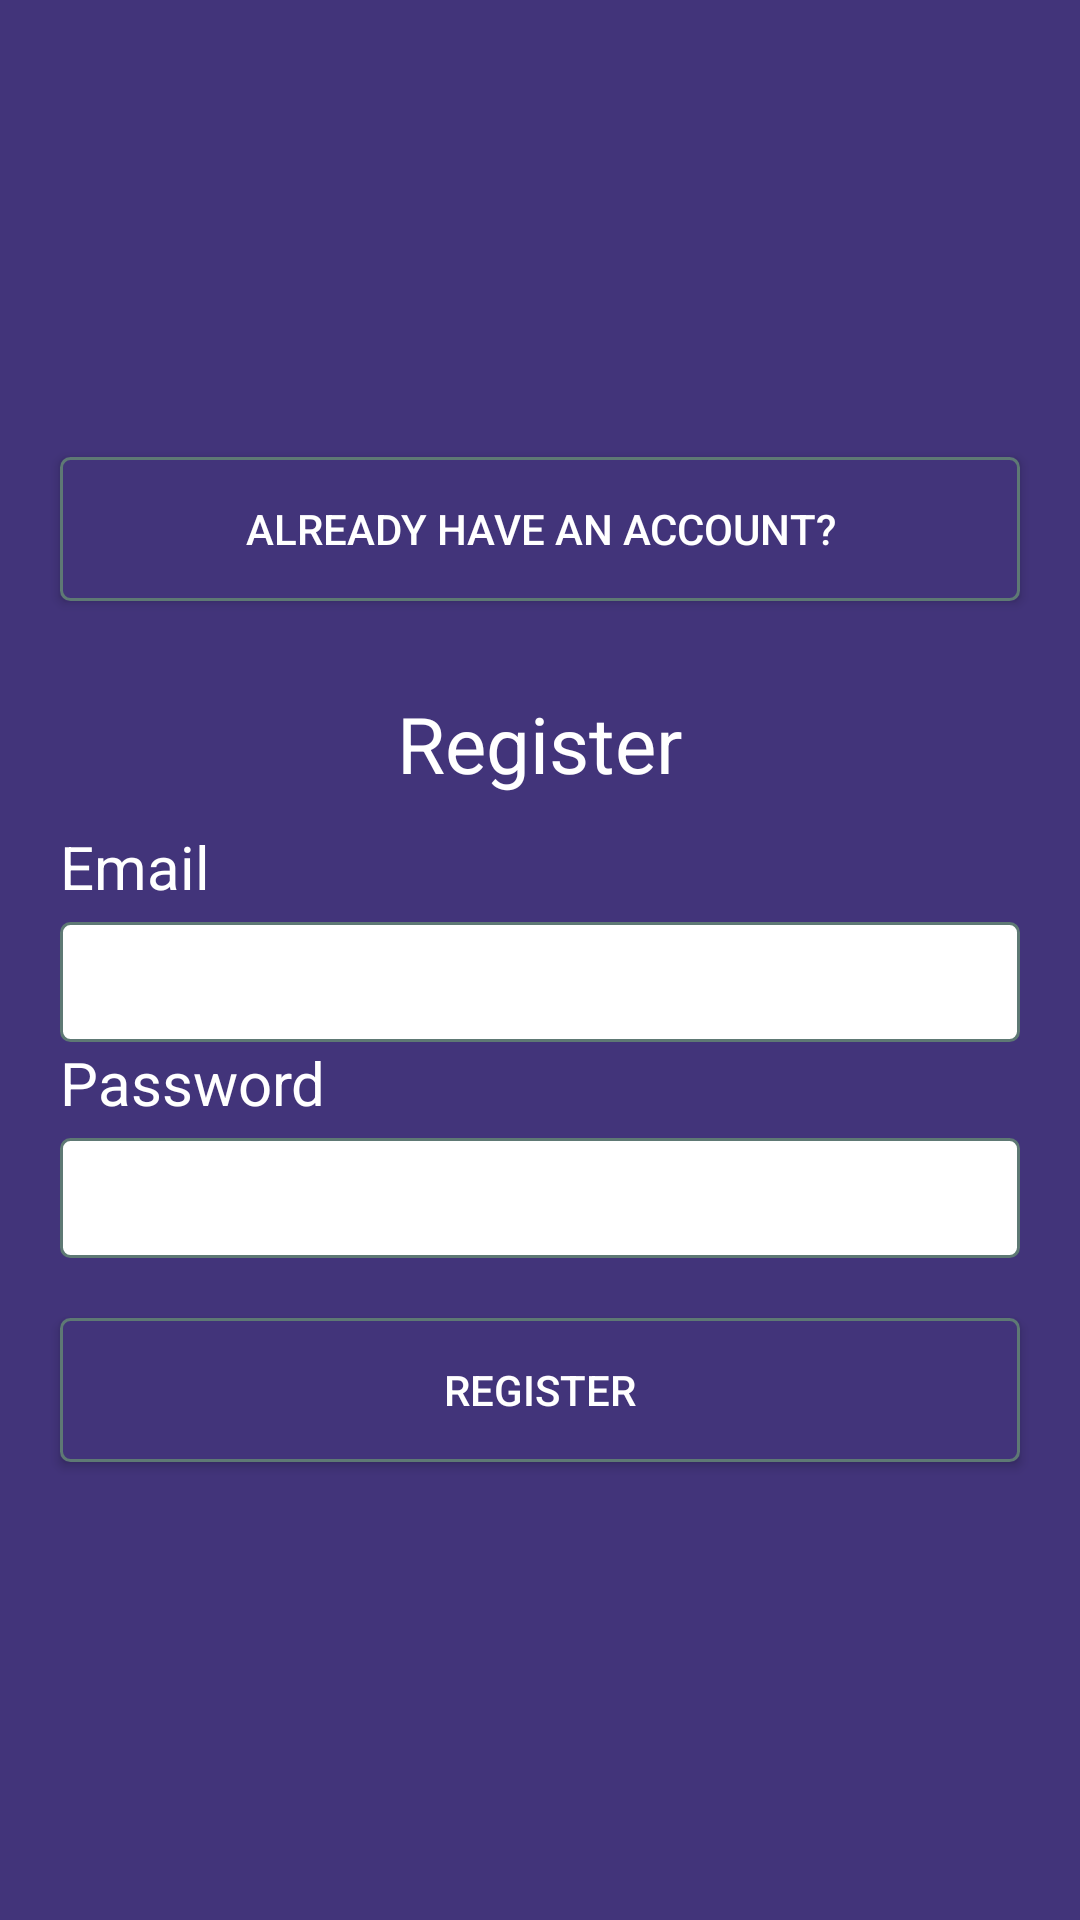

Here is an Android app screen rendered from its layout file. Give the layout XML and the strings, colors and styles it references.
<!-- AndroidManifest.xml: activity theme Theme.TinternShipBackend.NoActionBar -->
<!-- res/layout/activity_register.xml -->
<?xml version="1.0" encoding="utf-8"?>
<RelativeLayout
    xmlns:android="http://schemas.android.com/apk/res/android"
    xmlns:app="http://schemas.android.com/apk/res-auto"
    xmlns:tools="http://schemas.android.com/tools"
    android:layout_width="match_parent"
    android:layout_height="match_parent"
    android:background="@color/secondary_color"
    android:layout_centerVertical="true"
    android:layout_centerInParent="true"
    tools:context=".activities.authentication.RegisterActivity">
    <LinearLayout
        android:layout_width="match_parent"
        android:layout_height="match_parent"
        android:background="@color/secondary_color"
        app:layout_behavior="@string/appbar_scrolling_view_behavior"
        android:orientation="vertical"
        android:gravity="center_vertical|center_horizontal"
        >
        <Button
            android:id="@+id/gotLoginPage"
            android:layout_margin="20dp"
            android:layout_width="match_parent"
            android:layout_height="wrap_content"
            android:textColor="@color/primary_text_color"
            android:background="@drawable/rounded_button"
            android:text="@string/go_to_login_page" />
        <TextView
            android:layout_margin="10dp"
            android:id="@+id/textView"
            android:layout_width="wrap_content"
            android:layout_height="wrap_content"
            android:textColor="@color/primary_text_color"
            android:textSize="26sp"
            android:text="@string/register" />

        <TextView
            android:layout_marginLeft="20dp"
            android:layout_gravity="left|center_vertical"
            android:layout_width="wrap_content"
            android:layout_height="wrap_content"
            android:text="@string/email"
            android:textColor="@color/primary_text_color"
            android:textSize="20sp" />

        <EditText
            android:id="@+id/emailEdit"
            android:layout_marginTop="5dp"
            android:layout_marginLeft="20dp"
            android:layout_marginRight="20dp"
            android:layout_width="match_parent"
            android:layout_height="40dp"
            android:autofillHints="@string/email"
            android:background="@drawable/rounded_primary_text_color"
            android:theme="@style/MyEditTextTheme"
            android:ems="10"
            android:inputType="textPersonName"
            tools:ignore="LabelFor" />

        <TextView
            android:layout_marginLeft="20dp"
            android:layout_gravity="left|center_vertical"
            android:layout_width="wrap_content"
            android:layout_height="wrap_content"
            android:textColor="@color/primary_text_color"
            android:textSize="20sp"
            android:text="@string/password"/>
        <EditText
            android:id="@+id/editTextTextPassword"
            android:layout_marginTop="5dp"
            android:layout_marginLeft="20dp"
            android:layout_marginRight="20dp"
            android:layout_width="match_parent"
            android:background="@drawable/rounded_primary_text_color"
            android:theme="@style/MyEditTextTheme"
            android:layout_height="40dp"
            android:ems="10"
            android:inputType="textPassword"
            android:autofillHints="@string/password"
            tools:ignore="LabelFor" />

        <Button
            android:id="@+id/registerBtn"
            android:layout_margin="20dp"
            android:layout_width="match_parent"
            android:layout_height="wrap_content"
            android:textColor="@color/primary_text_color"
            android:background="@drawable/rounded_button"
            android:text="@string/register" />
    </LinearLayout>
</RelativeLayout>
<!-- resources referenced by this layout -->
<resources>
  <color name="primary_text_color">#FFFFFFFF</color>
  <color name="secondary_color">#42347A</color>
  <!-- drawable rounded_button (drawable) -->
  <?xml version="1.0" encoding="utf-8"?>
  <selector xmlns:android="http://schemas.android.com/apk/res/android" >
      <item android:state_pressed="true" >
          <shape android:shape="rectangle"  >
              <corners android:radius="3dip" />
              <stroke android:width="1dip" android:color="@color/secondary_color" />
              <gradient android:angle="-90" android:startColor="@color/secondary_color" android:endColor="@color/secondary_color"  />
          </shape>
      </item>
      <item android:state_focused="true">
          <shape android:shape="rectangle"  >
              <corners android:radius="3dip" />
              <stroke android:width="1dip" android:color="@color/secondary_color" />
              <solid android:color="@color/secondary_color"/>
          </shape>
      </item>
      <item >
          <shape android:shape="rectangle"  >
              <corners android:radius="3dip" />
              <stroke android:width="1dip" android:color="#5e7974" />
              <gradient android:angle="-90" android:startColor="@color/secondary_color" android:endColor="@color/secondary_color" />
          </shape>
      </item>
  </selector>
  <!-- drawable rounded_primary_text_color (drawable) -->
  <?xml version="1.0" encoding="utf-8"?>
  <selector xmlns:android="http://schemas.android.com/apk/res/android" >
      <item android:state_pressed="true" >
          <shape android:shape="rectangle"  >
              <corners android:radius="3dip" />
              <stroke android:width="1dip" android:color="@color/primary_text_color" />
              <gradient android:angle="-90" android:startColor="@color/primary_text_color" android:endColor="@color/primary_text_color"  />
          </shape>
      </item>
      <item android:state_focused="true">
          <shape android:shape="rectangle"  >
              <corners android:radius="3dip" />
              <stroke android:width="1dip" android:color="@color/primary_text_color" />
              <solid android:color="@color/primary_text_color"/>
          </shape>
      </item>
      <item >
          <shape android:shape="rectangle"  >
              <corners android:radius="3dip" />
              <stroke android:width="1dip" android:color="#5e7974" />
              <gradient android:angle="-90" android:startColor="@color/primary_text_color" android:endColor="@color/primary_text_color" />
          </shape>
      </item>
  </selector>
  <string name="email">Email</string>
  <string name="go_to_login_page">Already have an account?</string>
  <string name="password">Password</string>
  <string name="register">Register</string>
  <style name="MyEditTextTheme">
          <item name="colorControlNormal">@color/primary_color</item>
          <item name="colorControlActivated">@color/primary_color</item>
          <item name="colorControlHighlight">@color/primary_color</item>
      </style>
  <style name="Theme.TinternShipBackend.NoActionBar">
          <item name="windowActionBar">false</item>
          <item name="windowNoTitle">true</item>
      </style>
  <color name="primary_color">#FF72A5</color>
</resources>
